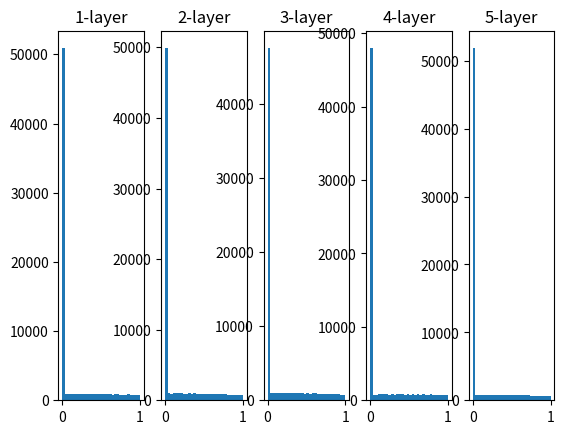

Here is the Python script that generated this plot:
import numpy as np
import matplotlib.pyplot as plt


def sigmoid(x):
    return 1 / (1 + np.exp(-x))


def relu(x):
    mask = x <= 0
    x[mask] = 0
    return x


def tanh(x):
    return (np.exp(x) - np.exp(-x)) / (np.exp(x) + np.exp(-x))

x = np.random.randn(1000, 100)  # 1000个数据
node_num = 100  # 各隐藏层的节点(神经元)数
hidden_layer_size = 5  # 隐藏层有5层
activations = {}  # 激活值的结果保存在这里

for i in range(hidden_layer_size):
    if i != 0:
        x = activations[i - 1]

    w = np.random.randn(node_num, node_num) * np.sqrt(2 / node_num)

    z = np.dot(x, w)
    # a = sigmoid(z)
    # a = tanh(z)
    a = relu(z)
    activations[i] = a

# 绘制直方图
for i, a in activations.items():
    plt.subplot(1, len(activations), i + 1)
    plt.title(str(i + 1) + "-layer")
    plt.hist(a.flatten(), 30, range=(0, 1))
plt.show()
